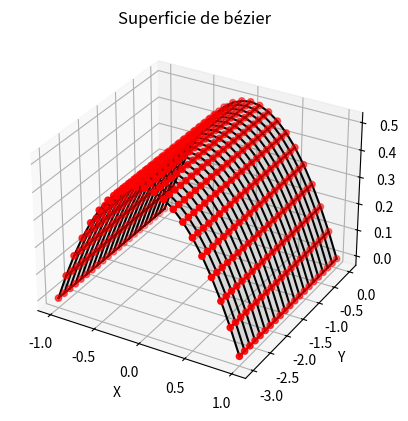

Write Python code to recreate this figure.
import matplotlib.pyplot as plt
import numpy as np
import pprint as pp
from mpl_toolkits.mplot3d import Axes3D  # Importar herramientas 3D

#Funciones básicas
def factorial(x: int):
    if x == 1 or x == 0:
        return 1
    else:
        return x * factorial(x - 1)

def binomial(n: int, k: int): # (n | k)
    return factorial(n) / (factorial(k) * factorial(n - k))

#Clases
class Point():
    def __init__(self, x: float, y: float, z: float = 0.0):
        self.y = y
        self.x = x
        self.z = z

    def __str__(self):
        return f"Point({self.x}, {self.y}, {self.z})"

    def __add__(self, otro):
        return Point(self.x + otro.x, self.y + otro.y, self.z + otro.z)
    
    def __radd__(self, otro):
        return self.__add__(otro)
    
    def __mul__(self, otro):
        if isinstance(otro, (float, int)):  # Multiplicar por un escalar
            return Point(self.x * otro, self.y * otro, self.z * otro)
        else:
            raise TypeError("Solo se puede multiplicar por un escalar (int o float)")

    def __rmul__(self, otro):
        return self.__mul__(otro)

    def __eq__(self, otro):
        return self.x == otro.x and self.y == otro.y and self.z == otro.z
    
    def __str__(self):
        return f"({self.x} {self.y} {self.z})"
    
    def __format__(self, format_spec):
        # Define how the Point should be formatted based on the format_spec
        if format_spec == "coords":
            return f"({self.x}, {self.y}, {self.z})"
        elif format_spec == "verbose":
            return f"Point(x={self.x}, y={self.y}, z={self.z})"
        elif format_spec == "short":
            return f"P({self.x},{self.y},{self.z})"
        else:
            # Default formatting
            return f"({self.x}, {self.y}, {self.z})"

# surfacePoints es una matriz de 4X4 que describe una superficie bicubica para metrica
# sin necesidad de guardar cada punto interpolado, una superficie de bezier es una
# generalizacion de una curva de bezier donde cada de una de las cuatro filas de puntos
# de control pueden ser pensadas como una curva de bezier en dos dimensiones.

# lo
class BezierSurface():
    """
    surfacePoints: Matriz 4x4 de puntos de control.
    u: Parámetro u en el rango [0, 1].
    v: Parámetro v en el rango [0, 1].
    """
    def __init__(self, surfacePoints: np.ndarray = None, subdivisions: int = 10):
        self.mesh = []
        self.surfacePoints = surfacePoints
        self.subdivisions = subdivisions
        self.n = None
        
    def calculate_n(self):
        """
        Calcula el grado de la superficie (n) basado en el tamaño de surfacePoints.
        """
        if self.surfacePoints is not None:
            # El grado es el número de puntos de control en una dirección menos 1
            self.n = self.surfacePoints.shape[0]
        else:
            raise ValueError("surfacePoints no está inicializado")
        
    def create_bezier_patch(self):
        self.surfacePoints = np.array([
            [Point(0, 0, 0), Point(1, 0, 2), Point(2, 0, 1), Point(3, 0, 3)],
            [Point(0, 1, 1), Point(1, 1, 3), Point(2, 1, 2), Point(3, 1, 4)],
            [Point(0, 2, 2), Point(1, 2, 4), Point(2, 2, 3), Point(3, 2, 5)],
            [Point(0, 3, 3), Point(1, 3, 5), Point(2, 3, 4), Point(3, 3, 6)] ])

    def bernstein_basis_polynomial(self, v: int, n: int, x: int): # ( n | v)
        return binomial(n,v)*x**v*(1-x)**(n-v)
    
    def generateCoordinate( self, u: float, v:float, attr: str):
        coord = 0
        for i in range(self.n):
            for j in range(self.n):
                coord += getattr(self.surfacePoints[i,j], attr)*self.bernstein_basis_polynomial(i, self.n-1, u)\
                         *self.bernstein_basis_polynomial(j, self.n-1, v)
        return coord
                
    def generate_mesh(self):
        if self.surfacePoints is None:
            self.create_bezier_patch()
        
        self.calculate_n()

        for u_index in range(self.subdivisions + 1):
            u = u_index * (1.0 / self.subdivisions)  # Calculate u
            for v_index in range(self.subdivisions + 1):
                v = v_index * (1.0 / self.subdivisions)  # Calculate v
                x = self.generateCoordinate(u, v, 'x')
                y = self.generateCoordinate(u, v, 'y')
                z = self.generateCoordinate(u, v, 'z')
                self.mesh.append(Point(x, y, z))  # Append as a Point object           
                     
    
    def interactiveGraph(self):
        for point in self.mesh:
            print(f"{point}", end=' | ')
        # Convertir a un array de numpy para facilitar la visualización
        mesh_points = np.array([[point.x, point.y, point.z] for point in self.mesh])

        pp.pp(mesh_points)
        # Reorganizar los puntos en una cuadrícula para la visualización 3D
        # mesh_points[:, 0] DE TODAS LAS FILAS, EXTRAE EL ELEMENTO CERO
        # .reshape(subdivisions, subdivisions)  MODIFCA EL ARREGLO 1D A 2D,, es decir si el arreglo 1d tiene 3 elementos y realizas un reshape(1,3)
        # obtienes un arreglo 2d con 3 filas donde sea [1,2,3] -> [ [1], [2], [3] ]
        subdivisions = self.subdivisions + 1
        X = mesh_points[:, 0].reshape(subdivisions, subdivisions)
        Y = mesh_points[:, 1].reshape(subdivisions, subdivisions)
        Z = mesh_points[:, 2].reshape(subdivisions, subdivisions)
        
        pp.pp(X)
        pp.pp(Y)
        pp.pp(Z)
        # Visualizar la malla en 3D
        fig = plt.figure() #nueva ventana
        #ax = fig.add_subplot(111, projection='3d'): Añade un subplot (gráfico) en la figura con proyección 3D. El argumento 111 indica que es el primer (y único) gráfico en una cuadrícula de 1x1.
        ax = fig.add_subplot(111, projection='3d')  # Crear un gráfico 3D

        # Graficar la superficie | la  superficie compuesta por los puntos
        ax.plot_surface(X, Y, Z, color='black', alpha=0.12)

        # Graficar los puntos de la malla
        ax.scatter(X, Y, Z, color='red')
        #extrae todos los elementos de la primera fila x[i,j] i = filas, j = columnas
        pp.pp(X[0,:])
        pp.pp(Y[0,:])
        pp.pp(Z[0,:])
        #extrae todos los elementos de la primera columna x[i,j] i = filas, j = columnas
        pp.pp(X[:,0])
        pp.pp(Y[:,0])
        pp.pp(Z[:,0])
        # Conectar los puntos con líneas
        for i in range(subdivisions):
            ax.plot(X[i, :], Y[i, :], Z[i, :], color='black')  # Líneas en dirección u
            ax.plot(X[:, i], Y[:, i], Z[:, i], color='black')  # Líneas en dirección v

        # Etiquetar los ejes
        ax.set_xlabel('X')
        ax.set_ylabel('Y')
        ax.set_zlabel('Z')

        # Agregar un título al gráfico
        plt.title('Superficie de bézier')

        # Mostrar el gráfico
        plt.show()
        
        
# MAIN
# Definir los puntos de control para las curvas de Bézier
mesh2 = np.array([
            [Point(-1, 0, 0), Point(0, 0, 1), Point(1, 0, 0)],
            [Point(-1, -1.5, 0), Point(0, -1.5, 1), Point(1, -1.5, 0)],
            [Point(-1, -3, 0), Point(0, -3, 1), Point(1, -3, 0)],
            ])

malla = BezierSurface(surfacePoints=mesh2, subdivisions=20)
malla.generate_mesh()  # Generar malla
malla.interactiveGraph() # Mostrar gráfica
